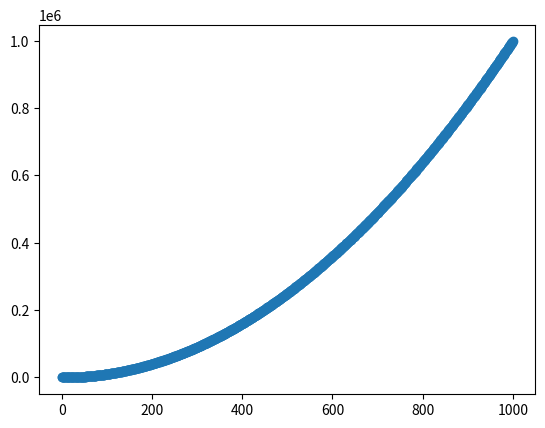

This figure's Python source:
''''
Python Programming   : Data Processing and Visualisation
Week 6 - Tutorial    : To plot a function

[redacted]
email         : [email redacted]
Date          : 02/11/2020

'''
import matplotlib.pyplot as plt


def squared(x):
    '''
    This function takes x input integer
    Returns x multiplied by itself 
    '''
    return x * x 
   
#generate a list of numbers from 0 to 1000
num_list = [x for x in range(0,1000)]    
square_list = [squared(int(num)) for num in num_list]
    
#plotting the scatter graph
plt.scatter(num_list , square_list)
plt.show()
    
    
